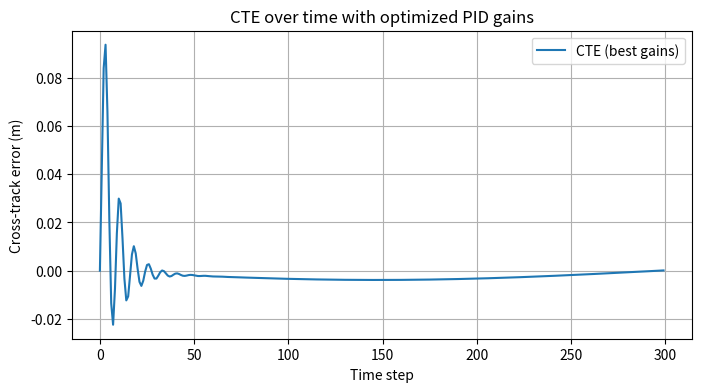
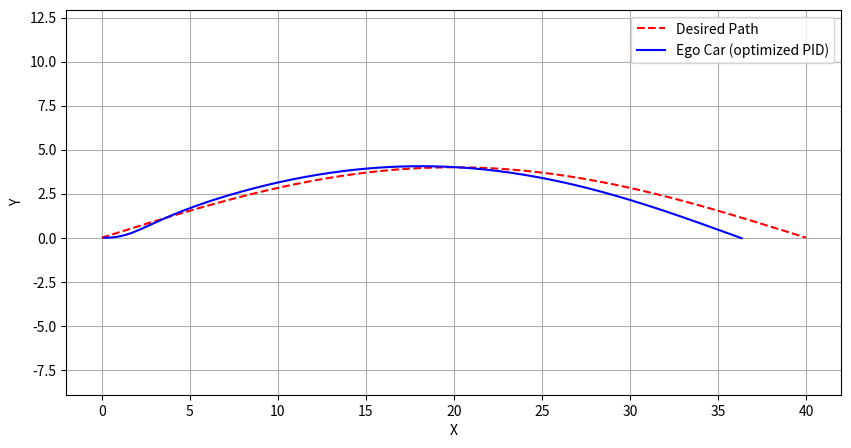

Here is the Python script that generated these plots, in order:
import math
import random
import copy
import matplotlib.pyplot as plt

# -------------------------
# PID and Car (same as before)
# -------------------------

# ==== ADD: road / safety constants & helpers ====
# Road: two lanes (right at y=0, left at y=LANE_W)
LANE_W = 3.6                      # meters
ROAD_Y_MIN = -LANE_W/2            # bottom edge of right lane
ROAD_Y_MAX = +3*LANE_W/2          # top edge of left lane (2 lanes total)

# Car footprint (approx) for safety / collision
CAR_L = 4.5
CAR_W = 1.8
SAFE_GAP_LONG = 10.0              # min bumper-to-bumper gap when same lane (m)
SAFE_LATERAL_MARGIN = 0.3         # extra lateral margin when different lanes (m)

# Speed constraint
V_MAX = 10.0                      # m/s (edit as you like)

# Penalty weights (tune freely)
W_BORDER = 500.0                  # penalize road border violations
W_COLLISION = 1e6                 # big penalty on collision / unsafe gap
W_OVERSPEED = 200.0               # penalize exceeding V_MAX

def same_lane(y1, y2, lane_w=LANE_W):
    """Are both cars in the same lane? (near right-lane center for this model)."""
    return abs(y1 - 0.0) < lane_w/2 and abs(y2 - 0.0) < lane_w/2

def lateral_separation_ok(y1, y2, lane_w=LANE_W):
    """If different lanes, ensure enough lateral separation."""
    return abs(y1 - y2) >= (CAR_W + SAFE_LATERAL_MARGIN)

def border_overshoot(y, y_min=ROAD_Y_MIN, y_max=ROAD_Y_MAX):
    """How far outside the paved road the ego is (0 if inside)."""
    if y < y_min: return (y_min - y)
    if y > y_max: return (y - y_max)
    return 0.0


class PID:
    def __init__(self, Kp, Ki, Kd):
        self.Kp = Kp
        self.Ki = Ki
        self.Kd = Kd
        self.prev_error = 0.0
        self.integral = 0.0

    def reset(self):
        self.prev_error = 0.0
        self.integral = 0.0

    def control(self, error, dt):
        self.integral += error * dt
        derivative = (error - self.prev_error) / dt if dt > 0 else 0.0
        output = self.Kp * error + self.Ki * self.integral + self.Kd * derivative
        self.prev_error = error
        return output


class Car:
    def __init__(self, x=0.0, y=0.0, yaw=0.0, velocity=5.0):
        self.x = x
        self.y = y
        self.yaw = yaw
        self.velocity = velocity
        self.L = 2.5  # wheelbase

    def reset(self, x=0.0, y=0.0, yaw=0.0):
        self.x = x
        self.y = y
        self.yaw = yaw

    def update(self, delta, dt):
        # steering limits
        delta = max(-math.radians(30), min(math.radians(30), delta))
        self.x += self.velocity * math.cos(self.yaw) * dt
        self.y += self.velocity * math.sin(self.yaw) * dt
        self.yaw += (self.velocity / self.L) * math.tan(delta) * dt


# -------------------------
# Path: semi-elliptical overtaking path
# returns list of (x,y)
# -------------------------
def elliptical_path(a=40, b=4, num_points=300):
    xs, ys = [], []
    for t in range(num_points):
        theta = math.pi * t / (num_points - 1)  # 0..pi
        x = a * t / (num_points - 1)
        y = b * math.sin(theta)
        xs.append(x)
        ys.append(y)
    return xs, ys


# -------------------------
# Simulation / cost function
# Given PID gains, returns cost (sum of squared CTE)
# You can add more realism or noise if desired
# -------------------------
def simulate_and_cost(Kp, Ki, Kd, verbose=False, dt=0.1, path_params=(40,4,300)):
    # build objects
    pid = PID(Kp, Ki, Kd)
    car = Car(x=0.0, y=0.0, yaw=0.0, velocity=5.0)

    path_x, path_y = elliptical_path(*path_params)

    cte_history = []
    # run along the path points (one desired point per time-step)
    for i in range(len(path_x)):
        desired_x, desired_y = path_x[i], path_y[i]
        cte = desired_y - car.y
        steer = pid.control(cte, dt)
        car.update(steer, dt)
        cte_history.append(cte)

    # cost: sum squared CTE + small penalty on control effort (optional)
    sse = sum(e*e for e in cte_history)
    effort_penalty = 0.0001 * (abs(Kp) + abs(Ki) + abs(Kd))  # small regularizer
    cost = sse + effort_penalty

    if verbose:
        print(f"Sim cost: {cost:.4f}  Kp={Kp:.4f}, Ki={Ki:.6f}, Kd={Kd:.4f}")

    return cost, cte_history


# -------------------------
# Simulated Annealing optimizer
# -------------------------
def simulated_annealing(
    initial_gains=(0.4, 0.002, 0.1),
    initial_temp=1.0,
    cooling_rate=0.995,
    iterations=5000,
    step_scale=(0.2, 0.0005, 0.05),
    param_bounds=((0.0, 5.0), (0.0, 1.0), (0.0, 2.0)),
    evaluate_fn=simulate_and_cost,
    verbose_every=500
):
    random.seed(0)
    current = list(initial_gains)
    current_cost, _ = evaluate_fn(*current)
    best = current[:]
    best_cost = current_cost

    T = initial_temp
    history = []
    accepted = 0

    for it in range(iterations):
        # propose neighbor by adding Gaussian noise scaled by step_scale
        proposal = [
            max(param_bounds[i][0], min(param_bounds[i][1], current[i] + random.gauss(0, step_scale[i])))
            for i in range(3)
        ]

        prop_cost, _ = evaluate_fn(*proposal)

        # acceptance: if better, accept; if worse, accept with exp(-dE/T)
        dE = prop_cost - current_cost
        if dE < 0 or random.random() < math.exp(-dE / T):
            current = proposal
            current_cost = prop_cost
            accepted += 1
            # update best
            if current_cost < best_cost:
                best = current[:]
                best_cost = current_cost

        # cooling
        T *= cooling_rate
        history.append((it, current_cost, best_cost, T))

        if verbose_every and (it % verbose_every == 0 or it == iterations - 1):
            print(f"it={it:5d} T={T:.4f} cur_cost={current_cost:.4f} best_cost={best_cost:.4f}")

    print(f"SA finished. Accepted moves: {accepted}/{iterations}")
    return {
        "best_gains": tuple(best),
        "best_cost": best_cost,
        "history": history
    }


# -------------------------
# Run SA and visualize results
# -------------------------
if __name__ == "__main__":
    # hyperparameters you can tweak
    init_gains = (0.4, 0.002, 0.1)
    sa_result = simulated_annealing(
        initial_gains=init_gains,
        initial_temp=1.0,
        cooling_rate=0.995,
        iterations=2000,
        step_scale=(0.15, 0.0004, 0.04),
        param_bounds=((0.0, 5.0), (0.0, 0.5), (0.0, 2.0)),
        evaluate_fn=simulate_and_cost,
        verbose_every=200
    )

    print("\nBest gains found:", sa_result["best_gains"], "cost:", sa_result["best_cost"])

    # show performance of best gains
    best_Kp, best_Ki, best_Kd = sa_result["best_gains"]
    cost, cte_history = simulate_and_cost(best_Kp, best_Ki, best_Kd, verbose=True)

    # plot CTE over time
    plt.figure(figsize=(8,4))
    plt.plot(cte_history, label="CTE (best gains)")
    plt.xlabel("Time step")
    plt.ylabel("Cross-track error (m)")
    plt.title("CTE over time with optimized PID gains")
    plt.grid(True)
    plt.legend()
    plt.show()

    # optionally plot best path vs desired
    path_x, path_y = elliptical_path()
    pid = PID(best_Kp, best_Ki, best_Kd)
    car = Car()
    dt = 0.025
    car_x, car_y = [], []
    for i in range(len(path_x)):
        desired_x, desired_y = path_x[i], path_y[i]
        cte = desired_y - car.y
        steer = pid.control(cte, dt)
        car.update(steer, dt)
        car_x.append(car.x)
        car_y.append(car.y)

    plt.figure(figsize=(10,5))
    plt.plot(path_x, path_y, 'r--', label="Desired Path")
    plt.plot(car_x, car_y, 'b-', label="Ego Car (optimized PID)")
    plt.axis('equal')
    plt.xlabel("X")
    plt.ylabel("Y")
    plt.legend()
    plt.grid(True)
    plt.show()
